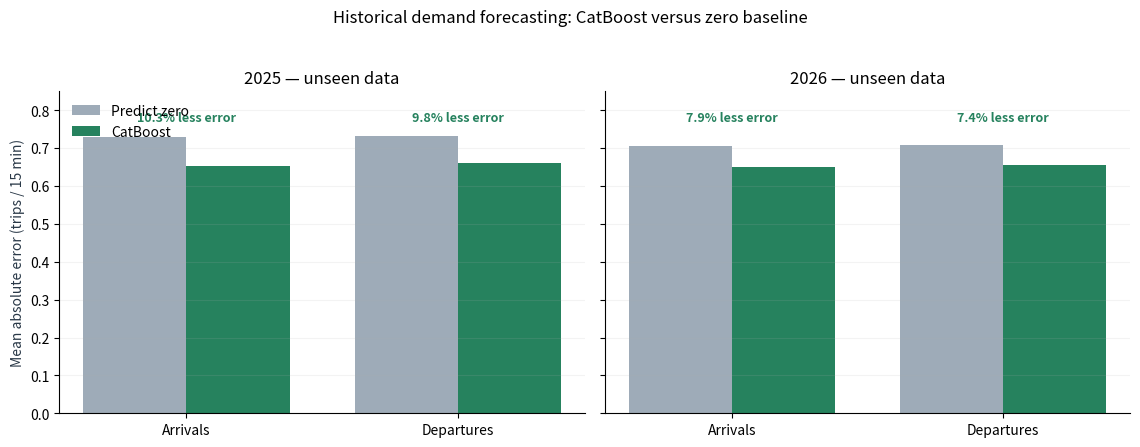
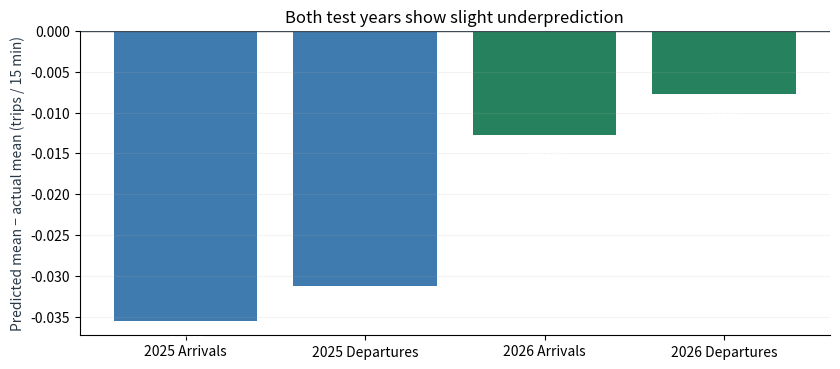
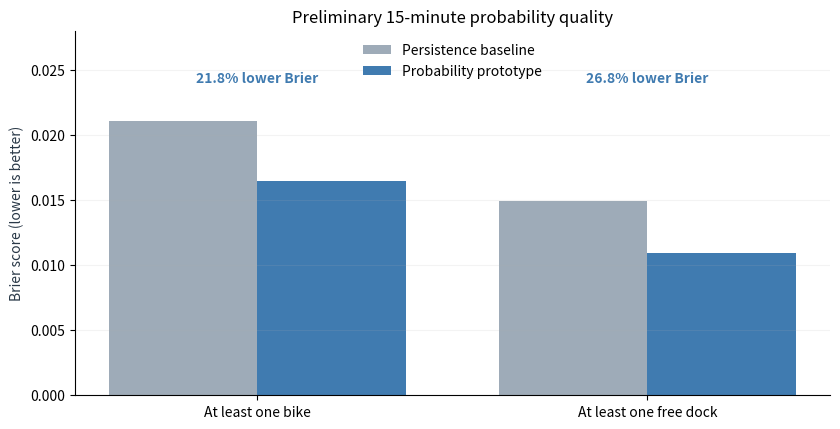
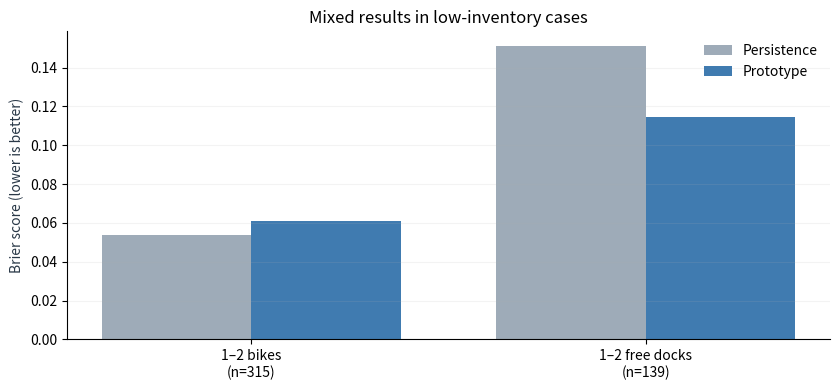

Source code (Python) for these figures, in order:
import numpy as np
import pandas as pd
import matplotlib.pyplot as plt
try:
    from IPython.display import display
except ImportError:
    display = print

plt.rcParams.update({
    "figure.dpi": 120,
    "axes.spines.top": False,
    "axes.spines.right": False,
    "axes.labelcolor": "#293847",
    "axes.titlesize": 12,
    "font.size": 10,
})

GREEN, BLUE, GRAY, RED = "#26825E", "#407BB0", "#9EABB8", "#C1584B"

# Transcribed from the matched 2025–2026 experiment; not recomputed in this notebook.
demand = pd.DataFrame([
    (2025, "Arrivals", 8_817_216, .6541, .7289, 10.2602),
    (2025, "Departures", 8_817_216, .6599, .7320, 9.8456),
    (2025, "Net flow", 8_817_216, .7311, .7064, -3.5092),
    (2026, "Arrivals", 8_817_216, .6499, .7059, 7.9254),
    (2026, "Departures", 8_817_216, .6553, .7080, 7.4415),
    (2026, "Net flow", 8_817_216, .7207, .6952, -3.6764),
], columns=["year", "target", "intervals", "model_mae", "zero_baseline_mae", "improvement_pct"])
# Improvement was calculated in the original experiment *before* MAE rounding.
display(demand.round(4))

fig, axes = plt.subplots(1, 2, figsize=(11.5, 4.3), sharey=True)
for ax, year in zip(axes, (2025, 2026)):
    values = demand[(demand.year == year) & demand.target.isin(["Arrivals", "Departures"])]
    positions = np.arange(len(values))
    ax.bar(positions - .19, values.zero_baseline_mae, .38, color=GRAY,
           label="Predict zero")
    ax.bar(positions + .19, values.model_mae, .38, color=GREEN,
           label="CatBoost")
    for i, pct in enumerate(values.improvement_pct):
        ax.text(i, .77, f"{pct:.1f}% less error", ha="center", color=GREEN,
                fontweight="bold", fontsize=9)
    ax.set_xticks(positions, values.target)
    ax.set_ylim(0, .85)
    ax.set_title(f"{year} — unseen data")
    ax.grid(axis="y", alpha=.15)
axes[0].set_ylabel("Mean absolute error (trips / 15 min)")
axes[0].legend(loc="upper left", frameon=False)
fig.suptitle("Historical demand forecasting: CatBoost versus zero baseline", y=1.03)
fig.tight_layout()
plt.show()

bias = pd.DataFrame([
    (2025, "Arrivals", .7289, .6935, -.0355),
    (2025, "Departures", .7320, .7007, -.0313),
    (2026, "Arrivals", .7059, .6931, -.0128),
    (2026, "Departures", .7080, .7003, -.0077),
], columns=["year", "target", "actual_mean", "predicted_mean", "bias"])
# The original experiment calculated bias before rounding displayed means.
display(bias.round(4))

fig, ax = plt.subplots(figsize=(8.5, 3.8))
bars = ax.bar(
    [f"{r.year} {r.target}" for r in bias.itertuples()],
    bias.bias, color=[BLUE if y == 2025 else GREEN for y in bias.year]
)
ax.axhline(0, lw=1, color="#3D4A55")
ax.set_ylabel("Predicted mean − actual mean (trips / 15 min)")
ax.set_title("Both test years show slight underprediction")
for bar, value in zip(bars, bias.bias):
    ax.annotate(f"{value:+.4f}",
                (bar.get_x() + bar.get_width()/2, bar.get_height()),
                xytext=(0, -16), textcoords="offset points", ha="center", color="white",
                fontsize=8)
ax.grid(axis="y", alpha=.15)
fig.tight_layout()
plt.show()

# Reported pilot outcomes only: ~35-minute data collection, 2,412 matched examples.
availability = pd.DataFrame([
    ("Bike", 2412, 97.8856, 97.8856, .0211, .0165),
    ("Dock", 2412, 98.5075, 98.5075, .0149, .0109),
], columns=["resource", "examples", "baseline_accuracy_pct", "prototype_accuracy_pct",
            "baseline_brier", "prototype_brier"])
availability["brier_reduction_pct"] = 100 * (
    availability.baseline_brier - availability.prototype_brier
) / availability.baseline_brier
display(availability.round(4))

fig, ax = plt.subplots(figsize=(8.5, 4.4))
positions = np.arange(len(availability))
ax.bar(positions - .19, availability.baseline_brier, .38, color=GRAY,
       label="Persistence baseline")
ax.bar(positions + .19, availability.prototype_brier, .38, color=BLUE,
       label="Probability prototype")
for i, pct in enumerate(availability.brier_reduction_pct):
    ax.text(i, .024, f"{pct:.1f}% lower Brier", color=BLUE, ha="center",
            fontsize=10, fontweight="bold")
ax.set_xticks(positions, ["At least one bike", "At least one free dock"])
ax.set_ylim(0, .028)
ax.set_ylabel("Brier score (lower is better)")
ax.set_title("Preliminary 15-minute probability quality")
ax.legend(frameon=False)
ax.grid(axis="y", alpha=.15)
fig.tight_layout()
plt.show()

critical = pd.DataFrame([
    ("1–2 bikes", 315, .0540, .0609),
    ("1–2 free docks", 139, .1511, .1144),
], columns=["starting_inventory", "examples", "baseline_brier", "prototype_brier"])
critical["relative_improvement_pct"] = 100 * (
    critical.baseline_brier - critical.prototype_brier
) / critical.baseline_brier
display(critical.round(4))

fig, ax = plt.subplots(figsize=(8.5, 4))
x = np.arange(len(critical))
ax.bar(x - .19, critical.baseline_brier, .38, label="Persistence", color=GRAY)
ax.bar(x + .19, critical.prototype_brier, .38, label="Prototype", color=BLUE)
ax.set_xticks(x, [f"{r.starting_inventory}\n(n={r.examples})" for r in critical.itertuples()])
ax.set_ylabel("Brier score (lower is better)")
ax.set_title("Mixed results in low-inventory cases")
ax.legend(frameon=False)
ax.grid(axis="y", alpha=.15)
fig.tight_layout()
plt.show()
